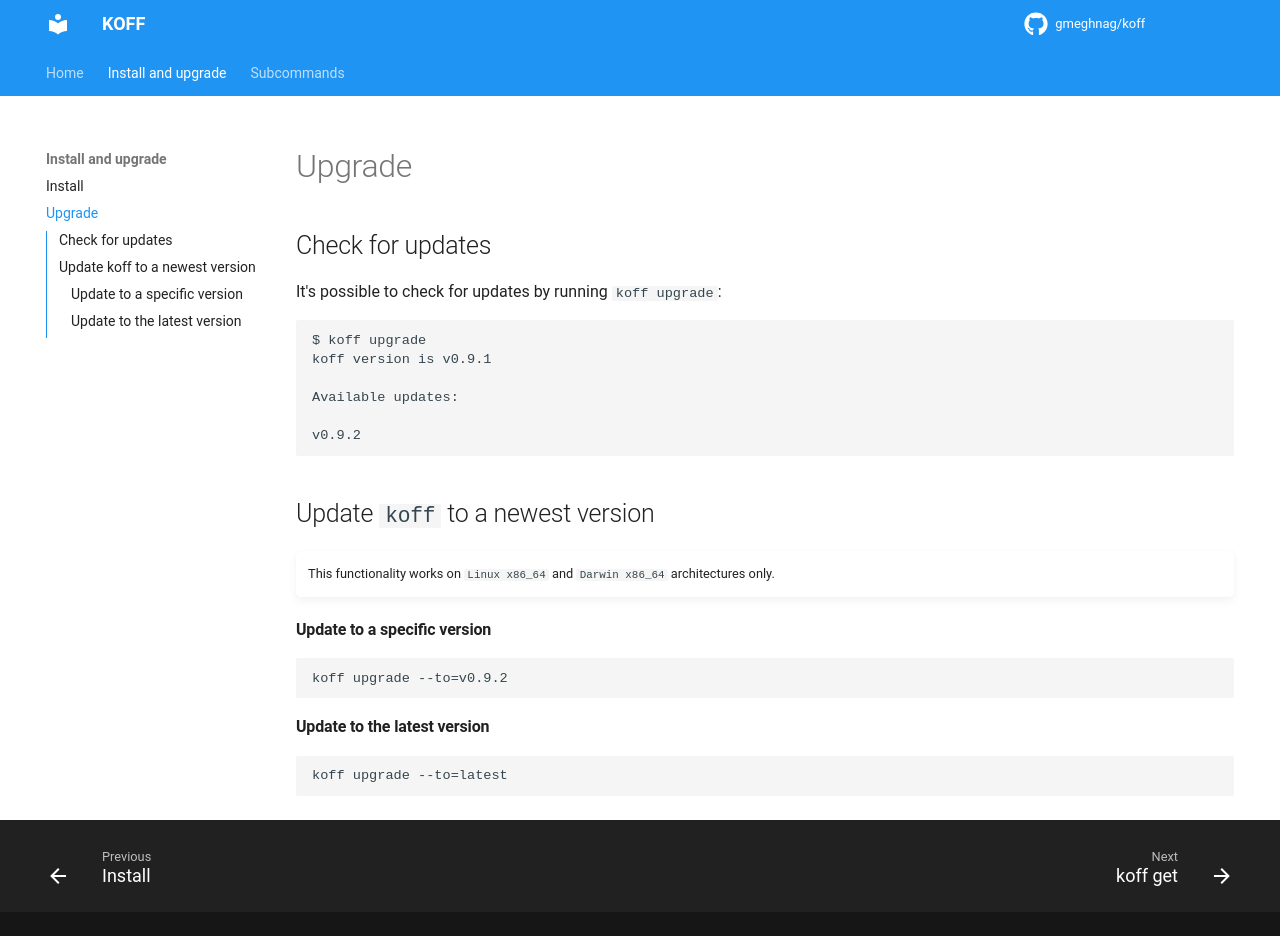

repository: gmeghnag/koff · page: install/upgrade/index.html · generator: mkdocs

# Upgrade  

## Check for updates
It's possible to check for updates by running `koff upgrade`:
```
$ koff upgrade
koff version is v0.9.1

Available updates:

v0.9.2
```
## Update `koff` to a newest version
!!! note ""

    This functionality works on `Linux x86_64` and `Darwin x86_64` architectures only.

#### Update to a specific version
```
koff upgrade --to=v0.9.2 
```

#### Update to the latest version
```
koff upgrade --to=latest 
```

  
